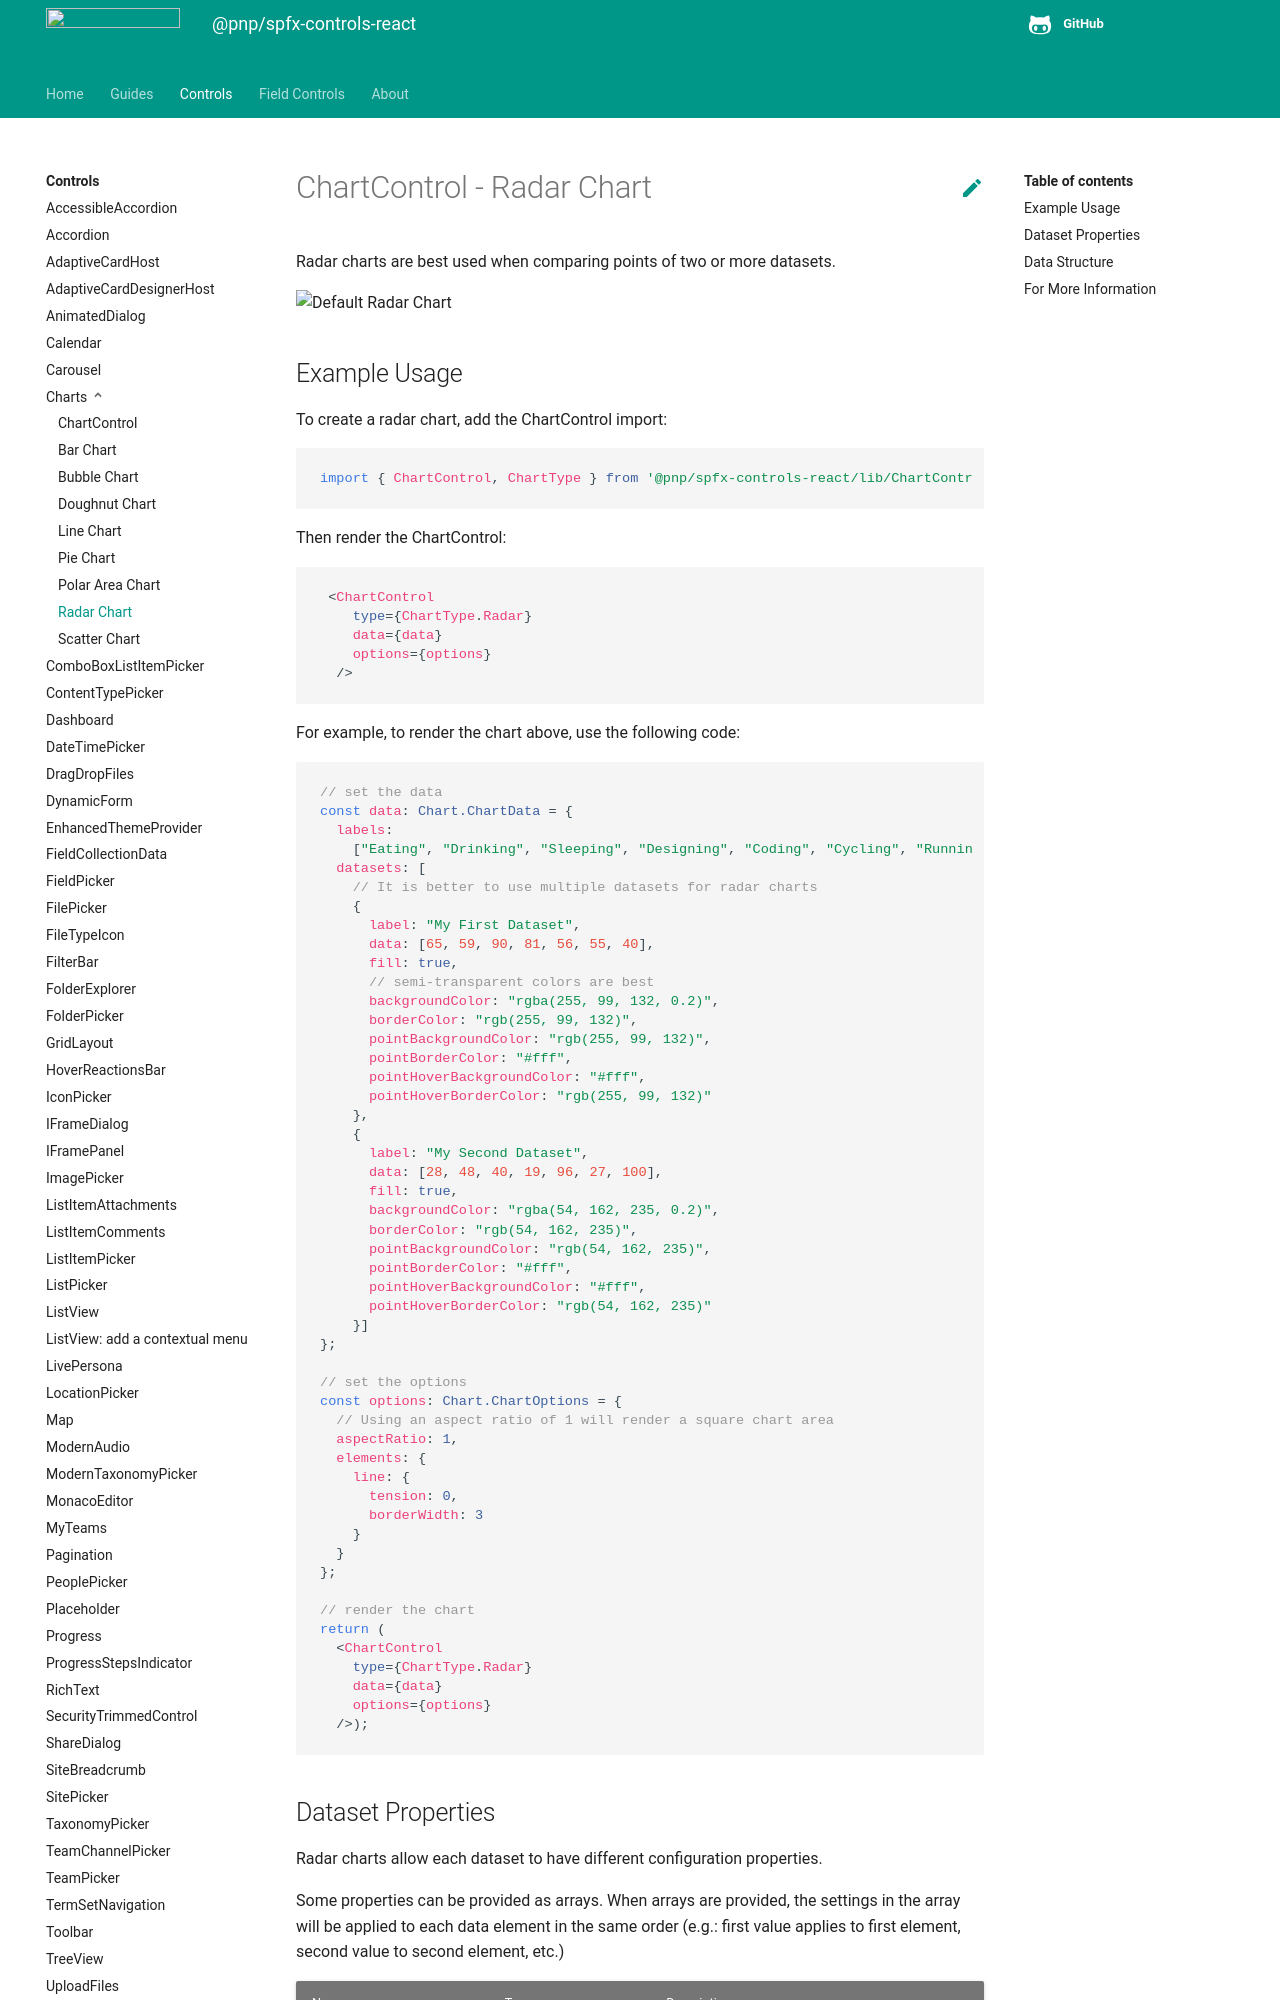

repository: pnp/sp-dev-fx-controls-react · page: controls/charts/RadarChart/index.html · generator: mkdocs

# ChartControl - Radar Chart

Radar charts are best used when comparing points of two or more datasets.

![Default Radar Chart](../../assets/RadarChart.png)

## Example Usage

To create a radar chart, add the ChartControl import:

```TypeScript
import { ChartControl, ChartType } from '@pnp/spfx-controls-react/lib/ChartControl';
```

Then render the ChartControl:

```TypeScript
 <ChartControl
    type={ChartType.Radar}
    data={data}
    options={options}
  />
```

For example, to render the chart above, use the following code:

```TypeScript
// set the data
const data: Chart.ChartData = {
  labels:
    ["Eating", "Drinking", "Sleeping", "Designing", "Coding", "Cycling", "Running"],
  datasets: [
    // It is better to use multiple datasets for radar charts
    {
      label: "My First Dataset",
      data: [65, 59, 90, 81, 56, 55, 40],
      fill: true,
      // semi-transparent colors are best
      backgroundColor: "rgba(255, 99, 132, 0.2)",
      borderColor: "rgb(255, 99, 132)",
      pointBackgroundColor: "rgb(255, 99, 132)",
      pointBorderColor: "#fff",
      pointHoverBackgroundColor: "#fff",
      pointHoverBorderColor: "rgb(255, 99, 132)"
    },
    {
      label: "My Second Dataset",
      data: [28, 48, 40, 19, 96, 27, 100],
      fill: true,
      backgroundColor: "rgba(54, 162, 235, 0.2)",
      borderColor: "rgb(54, 162, 235)",
      pointBackgroundColor: "rgb(54, 162, 235)",
      pointBorderColor: "#fff",
      pointHoverBackgroundColor: "#fff",
      pointHoverBorderColor: "rgb(54, 162, 235)"
    }]
};

// set the options
const options: Chart.ChartOptions = {
  // Using an aspect ratio of 1 will render a square chart area
  aspectRatio: 1,
  elements: {
    line: {
      tension: 0,
      borderWidth: 3
    }
  }
};

// render the chart
return (
  <ChartControl
    type={ChartType.Radar}
    data={data}
    options={options}
  />);
```
